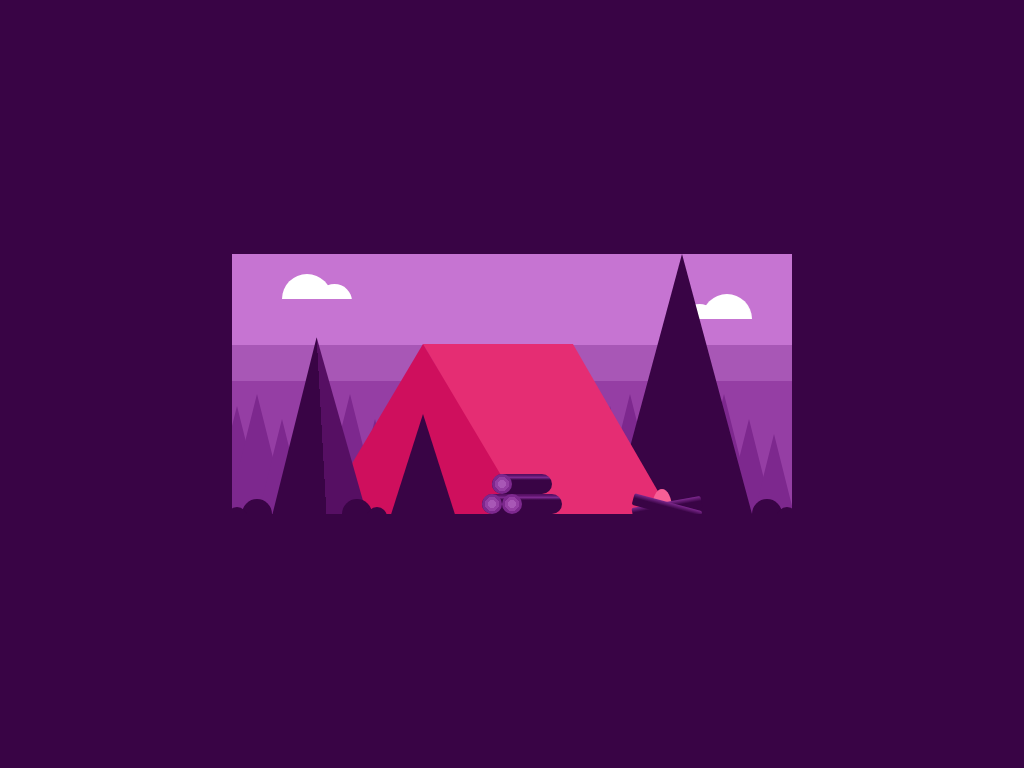

Give the HTML and CSS whose rendering is this image.

<!-- file: california.html -->
<!doctype html>
<html lang="en">
<head>
  <meta charset="utf-8">
  <meta name="viewport" content="width=device-width, initial-scale=1">
  <title>California</title>
  <link rel="stylesheet" href="california.css">
</head>
<body>

<div class="bg">
<div class="sky">
<div class="txt">Sierra National Forest</div>
<div class="forest">
<div class="forest__item">
<div class="forest__tree forest__tree--1"></div>
<div class="forest__tree forest__tree--2"></div>
<div class="forest__tree forest__tree--3"></div>
<div class="forest__tree forest__tree--4"></div>
</div>
<div class="forest__item">
<div class="forest__tree forest__tree--1"></div>
<div class="forest__tree forest__tree--2"></div>
<div class="forest__tree forest__tree--3"></div>
<div class="forest__tree forest__tree--4"></div>
</div>
<div class="forest__item">
<div class="forest__tree forest__tree--1"></div>
<div class="forest__tree forest__tree--2"></div>
<div class="forest__tree forest__tree--3"></div>
<div class="forest__tree forest__tree--4"></div>
</div>
<div class="forest__item">
<div class="forest__tree forest__tree--1"></div>
<div class="forest__tree forest__tree--2"></div>
<div class="forest__tree forest__tree--3"></div>
<div class="forest__tree forest__tree--4"></div>
</div>
<div class="forest__item">
<div class="forest__tree forest__tree--1"></div>
<div class="forest__tree forest__tree--2"></div>
<div class="forest__tree forest__tree--3"></div>
<div class="forest__tree forest__tree--4"></div>
</div>
<div class="forest__item">
<div class="forest__tree forest__tree--1"></div>
<div class="forest__tree forest__tree--2"></div>
<div class="forest__tree forest__tree--3"></div>
<div class="forest__tree forest__tree--4"></div>
</div>
</div>
<div class="main">
<div class="tent">
<div class="tent__side"></div>
<div class="tent__front">
<div class="tent__door"></div>
</div>
</div>
<div class="tree">
<div class="tree__item tree__item--1"></div>
<div class="tree__item tree__item--2"></div>
</div>
<div class="rock">
<div class="rock__item rock__item--1"></div>
<div class="rock__item rock__item--2"></div>
<div class="rock__item rock__item--3"></div>
</div>
<div class="cloud cloud--1">
<div class="cloud__item"></div>
</div>
<div class="cloud cloud--2">
<div class="cloud__item"></div>
</div>
<div class="trunk">
<div class="trunk__item trunk__item--1"></div>
<div class="trunk__item trunk__item--2"></div>
<div class="trunk__item trunk__item--3"></div>
</div>
<div class="fire">
<div class="fire__item"></div>
<div class="fire__trunk fire__trunk--1"></div>
<div class="fire__trunk fire__trunk--2"></div>
<div class="fire__light"></div>
</div>
</div>
</div>
</div>
</body>
</html>


/* file: california.css */
/* Ricardo Oliva Alonso · https://codepen.io/ricardoolivaalonso/pen/qBBjbBd
   Collection: https://github.com/pagespeed-pro/css-art.com/tree/1ce83a9cee23fec9a7b1d665c8b40f9d464c97ee/artwork/california */
/* Variables */
/* Reset */
*, *::after, *::before {
  margin: 0;
  padding: 0;
  box-sizing: border-box;
  user-select: none;
}

/* Generic */
body {
  width: 100%;
  height: 100vh;
  min-width: 560px;
  min-height: 260px;
  display: flex;
  justify-content: center;
  align-items: center;
  font-family: 'Satisfy', cursive;
  font-size: 24px;
  background-color: #390445;
  color: #FFFFFF;
}

.bg {
  display: flex;
  justify-content: center;
  align-items: center;
  width: 800px;
  height: 600px;
}

.txt {
  display: flex;
  justify-content: center;
  align-items: center;
  position: absolute;
  width: 560px;
  height: 260px;
  transform: translateY(-100%);
  transition: 2s linear;
  z-index: 2000;
}

.sky {
  position: relative;
  width: 560px;
  height: 260px;
  background-image: linear-gradient(to bottom, #C674D2 35%, #A857B6 35%, #A857B6 49%, #953EA4 49%);
  overflow: hidden;
  transition: 2s linear;
}
.sky:hover {
  cursor: pointer;
  border-radius: 50px;
  transition: 2s linear;
}
.sky:hover .main {
  filter: blur(7px);
  transform: scale(1.025);
}
.sky:hover .txt {
  transform: translateY(0%);
}

.forest {
  display: flex;
  position: absolute;
  bottom: 0;
  width: 100%;
  height: 120px;
  transition: 2s linear;
}
.forest__item {
  display: flex;
  height: 100%;
  width: 100%;
  position: relative;
}
.forest__tree {
  position: absolute;
  width: 60px;
  border-bottom: 120px solid #7D288E;
  border-top: 0 solid transparent;
  border-left: 30px solid transparent;
  border-right: 30px solid transparent;
}
.forest__tree--1 {
  top: 12px;
  left: -25px;
}
.forest__tree--2 {
  left: -5px;
}
.forest__tree--3 {
  top: 25px;
  left: 20px;
}
.forest__tree--4 {
  top: 40px;
  left: 45px;
}

.main {
  position: relative;
  width: 100%;
  height: 100%;
  transition: 2s linear;
  overflow: hidden;
}

.tent {
  position: absolute;
  bottom: 0;
  left: 90px;
  width: 300px;
  height: 170px;
  z-index: 100;
}
.tent__side {
  position: absolute;
  right: 0;
  transform: skewX(30deg);
  width: 150px;
  height: 100%;
  background-color: #E52D73;
}
.tent__front {
  position: absolute;
  left: 0;
  bottom: 0;
  width: 60px;
  border-bottom: 170px solid #CF0F5D;
  border-top: 0 solid transparent;
  border-left: 101px solid transparent;
  border-right: 101px solid transparent;
}
.tent__door {
  position: absolute;
  top: 70px;
  left: -35px;
  width: 60px;
  border-bottom: 110px solid #390445;
  border-top: 0 solid transparent;
  border-left: 35px solid transparent;
  border-right: 35px solid transparent;
}

.tree__item {
  position: absolute;
}
.tree__item--1 {
  bottom: -200px;
  width: 200px;
  height: 200px;
  transform: rotateZ(49deg) skewX(35deg) skewY(35deg);
  z-index: 150;
  background-image: linear-gradient(45deg, #390445 50%, #560F63 50%);
}
.tree__item--2 {
  z-index: 50;
  right: 40px;
  bottom: 0;
  width: 60px;
  border-bottom: 260px solid #390445;
  border-top: 0 solid transparent;
  border-left: 70px solid transparent;
  border-right: 70px solid transparent;
}

.rock__item {
  position: absolute;
  left: 110px;
  bottom: -15px;
  height: 30px;
  width: 30px;
  border-radius: 50%;
  z-index: 200;
  background-color: #390445;
}
.rock__item::before {
  content: '';
  position: absolute;
  left: 25px;
  bottom: 2px;
  height: 20px;
  width: 20px;
  border-radius: 50%;
  background-color: #390445;
}
.rock__item--2 {
  left: 10px;
  transform: rotateY(180deg);
}
.rock__item--3 {
  left: calc(100% - 40px);
}

.cloud {
  position: absolute;
  width: 100px;
  height: 25px;
  overflow: hidden;
  animation: cloud 4s infinite alternate;
}
.cloud--1 {
  top: 20px;
  left: 50px;
  animation-delay: .5s;
}
.cloud--2 {
  top: 40px;
  left: calc(100% - 140px );
  transform: rotateY(180deg);
}
.cloud__item {
  position: relative;
  height: 50px;
  width: 50px;
  border-radius: 50%;
  background-color: #FFFFFF;
}
.cloud__item::before {
  content: '';
  position: absolute;
  bottom: 5px;
  left: 35px;
  width: 35px;
  height: 35px;
  border-radius: 50%;
  background-color: #FFFFFF;
}

.trunk {
  position: absolute;
  bottom: 0;
  left: 250px;
  width: 60px;
  height: 40px;
  z-index: 200;
}
.trunk__item {
  position: absolute;
  bottom: 0;
  width: 60px;
  height: 20px;
  border-radius: 30px;
  background-image: linear-gradient(to bottom, #560F63 5%, #7D288E, #390445 30%);
}
.trunk__item::before {
  content: '';
  position: absolute;
  height: 20px;
  width: 20px;
  border-radius: 50%;
  background-image: radial-gradient(circle, #A857B6 0%, #A857B6 30%, #953EA4 30%, #953EA4 50%, #7D288E 50%, #7D288E 100%);
}
.trunk__item--1 {
  left: 0;
}
.trunk__item--2 {
  left: 20px;
}
.trunk__item--3 {
  bottom: 20px;
  left: 10px;
}

.fire {
  height: 100px;
  width: 100px;
  position: absolute;
  bottom: -40px;
  right: 80px;
  z-index: 200;
}
.fire__ax {
  position: absolute;
  top: 17px;
  left: -30px;
  width: 50px;
  height: 20px;
  transform: rotateZ(-15deg);
  border-top: 5px solid #390445;
  border-left: 5px solid transparent;
  background-image: linear-gradient(to right, #A857B6 40%, transparent 40%);
  z-index: -2;
}
.fire__base {
  position: absolute;
  bottom: 40px;
  left: -35px;
  width: 50px;
  border-bottom: 25px solid #390445;
  border-top: 20px solid transparent;
  border-left: 5px solid transparent;
  border-right: 5px solid transparent;
  z-index: -1;
}
.fire__item {
  display: flex;
  justify-content: center;
  align-items: center;
  width: 100%;
  height: 100%;
  border-radius: 50%;
  animation: opty 1s infinite alternate;
}
.fire__item::before, .fire__item::after {
  content: '';
  position: absolute;
  width: 75%;
  height: 75%;
  border-radius: 50%;
  animation: opty 1s infinite alternate .1s;
}
.fire__item::after {
  width: 50%;
  height: 50%;
  animation-delay: .2s;
}
.fire__trunk {
  position: absolute;
  bottom: 40px;
  width: 70px;
  height: 12px;
  border-radius: 2px;
  background-image: linear-gradient(to bottom, #7D288E, #390445 40%);
}
.fire__trunk--1 {
  left: 20px;
  transform: rotateZ(-10deg);
}
.fire__trunk--2 {
  left: 20px;
  transform: rotateZ(15deg);
}
.fire__light {
  height: 40px;
  width: 20px;
  background: #F75F96;
  position: absolute;
  bottom: 25px;
  left: calc(50% - 10px);
  border-radius: 50%;
  z-index: -1;
  animation: light .05s infinite alternate;
}

/**/
@keyframes opty {
  0% {
    background-color: rgba(255, 255, 255, 0.1);
  }
  100% {
    background-color: rgba(255, 255, 255, 0.2);
  }
}
@keyframes light {
  0% {
    left: calc(50% - 9px );
    bottom: 25px;
  }
  100% {
    left: calc(50% - 11px );
    bottom: 24px;
  }
}
@keyframes cloud {
  0% {
    transform: translateX(0);
  }
  100% {
    transform: translateX(20px);
  }
}
